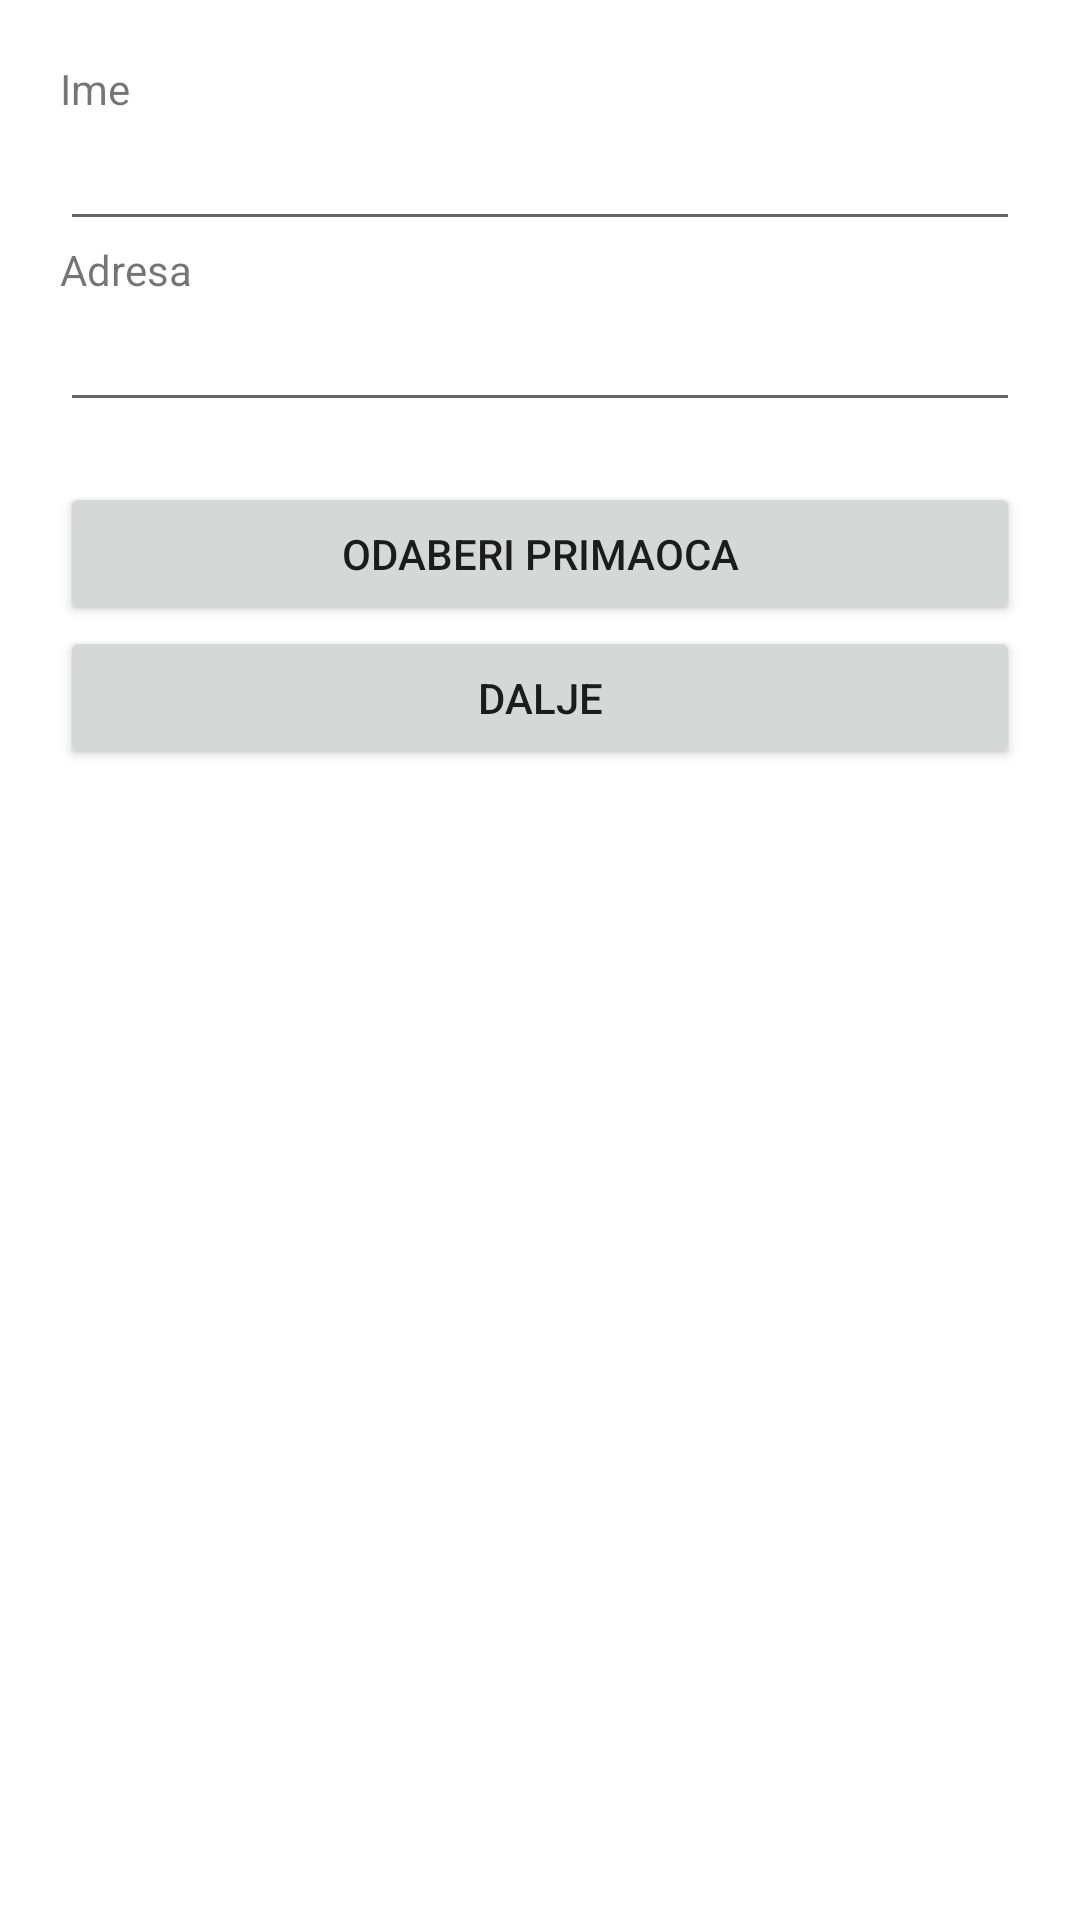

Layout XML and referenced resources for this Android screen:
<!-- AndroidManifest.xml: fallback theme Theme.MaterialComponents.DayNight.NoActionBar -->
<!-- res/layout/fragment_posiljka_add1.xml -->
<?xml version="1.0" encoding="utf-8"?>
<RelativeLayout xmlns:android="http://schemas.android.com/apk/res/android"
    xmlns:tools="http://schemas.android.com/tools"
    android:layout_width="match_parent"
    android:layout_height="match_parent"
    android:padding="20dp"
    tools:context=".fragments.PosiljkaAdd1">

    <TextView
        android:layout_width="match_parent"
        android:layout_height="wrap_content"
        android:layout_alignParentTop="true"
        android:text="Ime"
        android:id="@+id/txtIme"
        />

    <EditText
        android:layout_width="match_parent"
        android:layout_height="wrap_content"
        android:layout_below="@+id/txtIme"
        android:id="@+id/editTxtIme"
        android:focusable="false"
        />

    <TextView
        android:layout_width="match_parent"
        android:layout_height="wrap_content"
        android:text="Adresa"
        android:id="@+id/txtPrezime"
        android:layout_below="@+id/editTxtIme"
        />

    <EditText
        android:layout_width="match_parent"
        android:layout_height="wrap_content"
        android:layout_below="@+id/txtPrezime"
        android:id="@+id/viewAdresa"
        android:focusable="false"
        />

    <Button
        android:layout_width="match_parent"
        android:layout_height="wrap_content"
        android:layout_below="@id/viewAdresa"
        android:text="odaberi primaoca"
        android:id="@+id/btnPromijeniPrimaoca"
        android:layout_marginTop="20sp"
        />

    <Button
        android:layout_width="match_parent"
        android:layout_height="wrap_content"
        android:layout_below="@id/btnPromijeniPrimaoca"
        android:text="dalje"
        android:id="@+id/btnDalje"
        />

</RelativeLayout>
<!-- resources referenced by this layout -->
<resources>

</resources>
